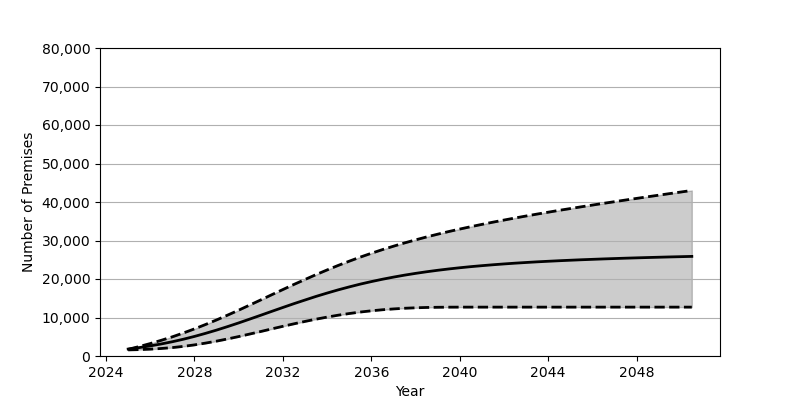

The table this chart was drawn from, first rows:
Date, Low, Base, High
2025-01, 1586, 1801, 1737
2025-07, 1660, 2180, 2455
2026-01, 1777, 2626, 3236
2026-07, 1952, 3130, 4077
2027-01, 2185, 3707, 4984
2027-07, 2497, 4352, 5976
2028-01, 2887, 5084, 7045
2028-07, 3347, 5879, 8175
2029-01, 3865, 6734, 9373
2029-07, 4434, 7638, 10615
2030-01, 5049, 8595, 11907
2030-07, 5700, 9578, 13229
2031-01, 6365, 10588, 14571
2031-07, 7042, 11594, 15915
2032-01, 7712, 12605, 17263
2032-07, 8356, 13592, 18587
2033-01, 8984, 14544, 19876
2033-07, 9566, 15474, 21138
2034-01, 10105, 16348, 22354
2034-07, 10597, 17173, 23514
2035-01, 11031, 17945, 24626
2035-07, 11416, 18665, 25680
2036-01, 11738, 19326, 26678
2036-07, 12010, 19933, 27625
2037-01, 12226, 20489, 28518
2037-07, 12397, 20997, 29363
2038-01, 12521, 21461, 30162
2038-07, 12607, 21877, 30920
2039-01, 12656, 22262, 31638
2039-07, 12682, 22605, 32319
2040-01, 12692, 22920, 32970
2040-07, 12694, 23206, 33587
2041-01, 12694, 23461, 34186
2041-07, 12694, 23696, 34757
2042-01, 12694, 23913, 35310
2042-07, 12694, 24109, 35842
2043-01, 12694, 24288, 36363
2043-07, 12694, 24456, 36861
2044-01, 12694, 24604, 37350
2044-07, 12694, 24745, 37834
2045-01, 12694, 24874, 38296
2045-07, 12694, 24997, 38754
2046-01, 12694, 25106, 39205
2046-07, 12694, 25214, 39645
2047-01, 12694, 25312, 40083
2047-07, 12694, 25406, 40511
2048-01, 12694, 25493, 40936
2048-07, 12694, 25575, 41359
2049-01, 12694, 25654, 41774
2049-07, 12694, 25731, 42184
2050-01, 12694, 25800, 42592
2050-07, 12694, 25871, 43000
